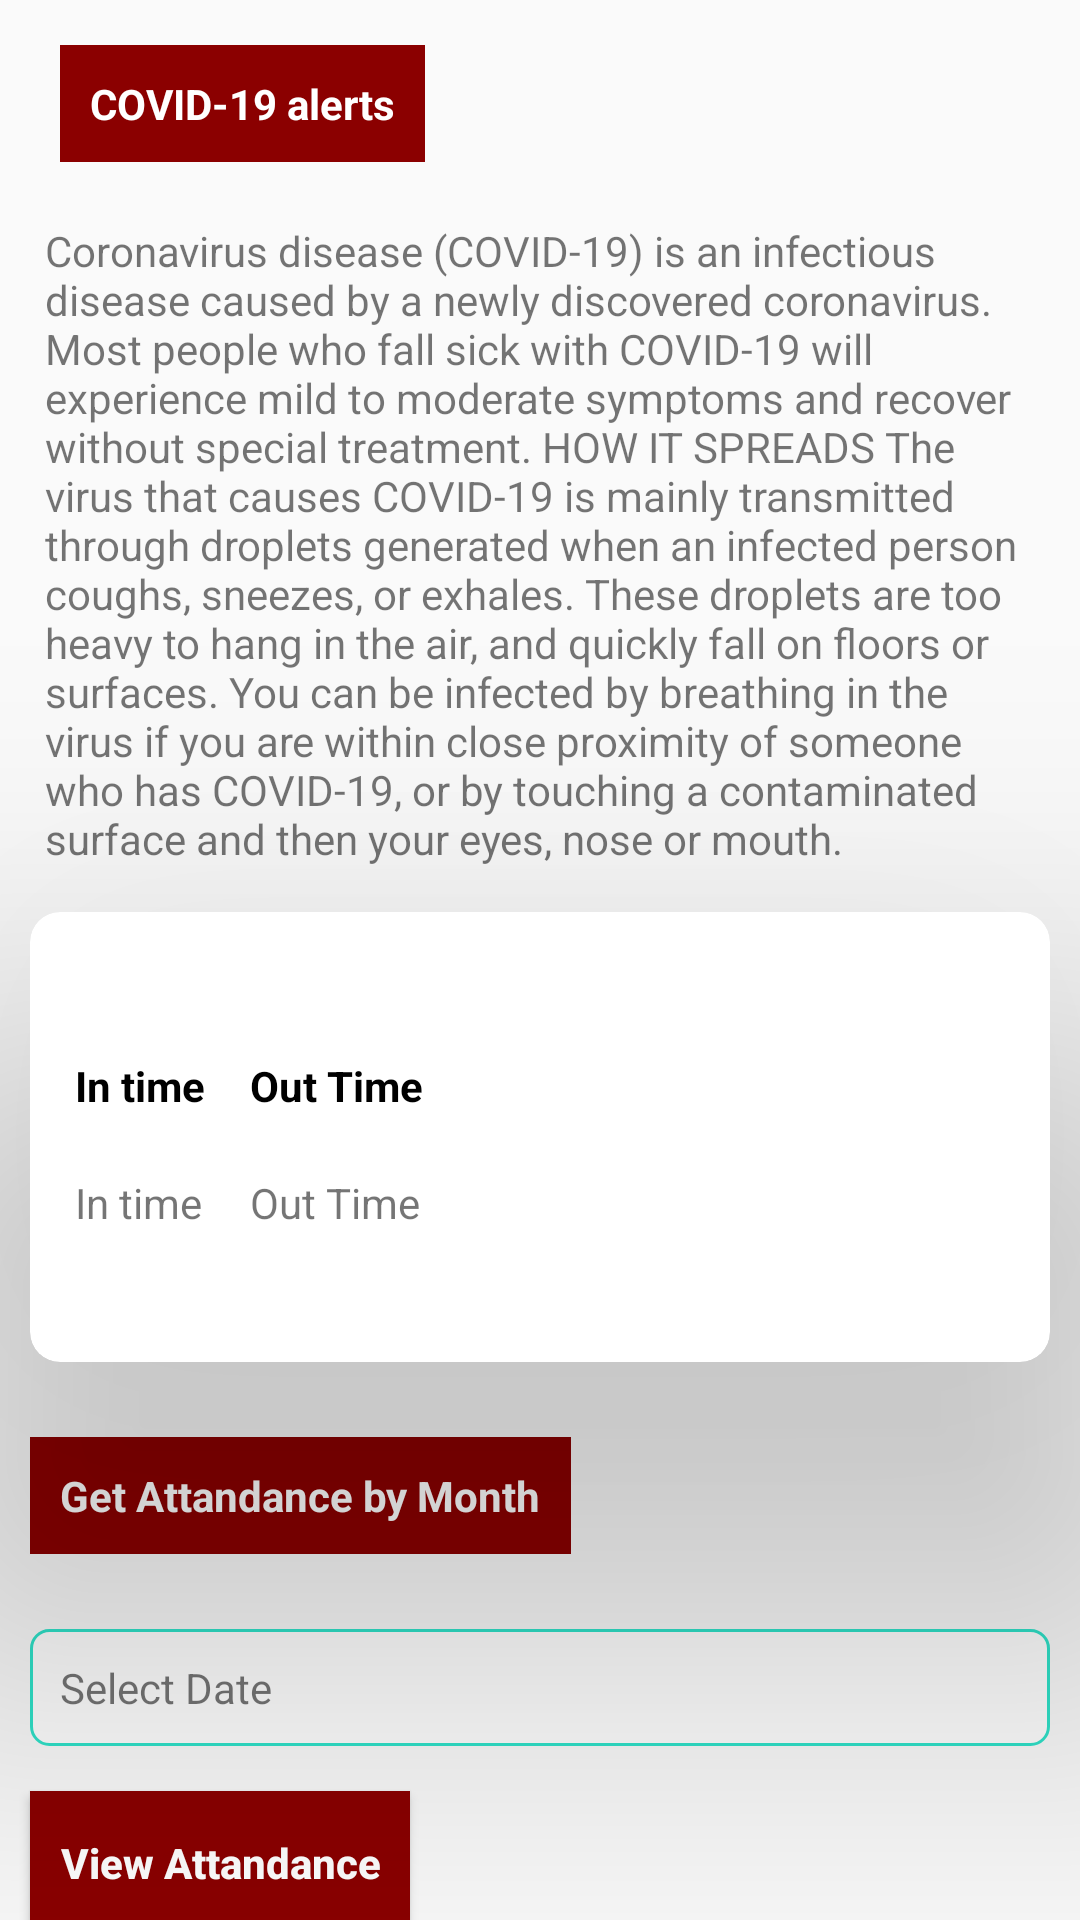

This screen was rendered from an Android layout file. Write that file and the resources it references.
<!-- AndroidManifest.xml: application theme AppTheme -->
<!-- res/layout/fragment_attandance.xml -->
<?xml version="1.0" encoding="utf-8"?>
<androidx.core.widget.NestedScrollView xmlns:tools="http://schemas.android.com/tools"
    android:layout_width="match_parent"
    android:layout_height="match_parent"
    xmlns:android="http://schemas.android.com/apk/res/android"
    xmlns:app="http://schemas.android.com/apk/res-auto">
<RelativeLayout
    android:layout_width="match_parent"
    android:layout_height="match_parent">
    <FrameLayout
        android:id="@+id/progressBarHolder"
        android:animateLayoutChanges="true"
        android:visibility="gone"
        android:alpha="0.4"
        android:background="#000000"
        android:layout_width="match_parent"
        android:layout_height="match_parent">

        <ProgressBar
            style="?android:attr/progressBarStyleLarge"
            android:layout_width="wrap_content"
            android:layout_height="wrap_content"

            android:layout_gravity="center"
            />

    </FrameLayout>

    <LinearLayout
        android:layout_width="match_parent"
    android:orientation="vertical"
    android:layout_marginBottom="100dp"
    android:layout_height="match_parent"
    tools:context=".Fragment.AttandanceFragment"
        tools:ignore="UselessParent">

        <LinearLayout
        android:id="@+id/l1"
        android:layout_marginLeft="10dp"
        android:layout_marginRight="10dp"
        android:layout_gravity="center"
        android:orientation="vertical"
        android:layout_width="match_parent"
        android:layout_height="wrap_content">
        <TextView
            android:layout_gravity="start"
            android:layout_marginBottom="10dp"
            android:text="@string/covid_info"
            android:padding="10dp"
            android:textStyle="bold"
            android:background="@color/colorRed"
            android:textColor="@color/colorWhite"
            android:layout_marginTop="15dp"
            android:layout_marginLeft="10dp"
            android:layout_width="wrap_content"
            android:layout_height="wrap_content" />
        <TextView
            android:text="@string/covid_instruction"
            android:padding="5dp"
            android:layout_marginTop="5dp"
            android:layout_width="wrap_content"
            android:layout_height="wrap_content"/>

    </LinearLayout>
        <androidx.cardview.widget.CardView
            app:cardElevation="80dp"
            app:cardCornerRadius="10dp"
            android:layout_marginTop="10dp"
            android:layout_marginBottom="10dp"
            android:layout_width="match_parent"
            android:layout_height="150dp"
            android:padding="5dp"
            android:layout_marginRight="10dp"
            android:layout_marginLeft="10dp"
            >
    <TableLayout
        android:id="@+id/table_layout2"
        android:layout_gravity="center"
        android:layout_marginLeft="10dp"
        android:layout_marginRight="10dp"
        android:layout_width="match_parent"
        android:layout_height="wrap_content">
        <TableRow>
            <TextView
                android:textColor="@color/colorBlack"
                android:layout_marginBottom="10dp"
                android:text="@string/in_time"
                android:padding="5dp"
                android:textStyle="bold"
                android:layout_marginTop="15dp"
                android:layout_width="wrap_content"
                android:layout_height="wrap_content" />

            <TextView
                android:layout_marginLeft="5dp"
                android:textStyle="bold"
                android:textColor="@color/colorBlack"
                android:layout_marginBottom="10dp"
                android:text="@string/out_time"
                android:padding="5dp"
                android:layout_marginTop="15dp"
                android:layout_width="wrap_content"
                android:layout_height="wrap_content" />



        </TableRow>
        <TableRow>
            <TextView
                android:layout_marginBottom="10dp"
                android:text="@string/in_time"
                android:id="@+id/in_time"
                android:padding="5dp"
                android:layout_width="wrap_content"
                android:layout_height="wrap_content" />
            <TextView
                android:layout_marginLeft="5dp"
                android:layout_marginBottom="10dp"
                android:text="@string/out_time"
                android:padding="5dp"
                android:id="@+id/out_time"
                android:layout_width="wrap_content"
                android:layout_height="wrap_content" />
        </TableRow>

    </TableLayout>
        </androidx.cardview.widget.CardView>
        <TextView
            android:layout_gravity="start"
            android:layout_marginBottom="10dp"
            android:text="@string/get_attandance"
            android:padding="10dp"
            android:textAllCaps="false"
            android:textStyle="bold"
            android:background="@color/colorRed"
            android:textColor="@color/colorWhite"
            android:layout_marginTop="15dp"
            android:layout_marginLeft="10dp"
            android:layout_width="wrap_content"
            android:layout_height="wrap_content" />

        <TextView
            android:id="@+id/selectDate"
            android:layout_width="match_parent"
            android:layout_height="match_parent"
            android:layout_marginLeft="10dp"
            android:layout_marginTop="15dp"
            android:layout_marginRight="10dp"
            android:background="@drawable/edit_background"
            android:padding="10dp"
            android:text="@string/select_date" />
        <Button
            android:layout_gravity="start"
            android:layout_marginBottom="10dp"
            android:text="@string/view_attandance"
            android:padding="10dp"
            android:id="@+id/view_attandance"
            android:textStyle="bold"
            android:textAllCaps="false"
            android:background="@color/colorRed"
            android:textColor="@color/colorWhite"
            android:layout_marginTop="15dp"
            android:layout_marginLeft="10dp"
            android:layout_width="wrap_content"
            android:layout_height="wrap_content" />
        <androidx.recyclerview.widget.RecyclerView
            android:id="@+id/attandanceList"
            android:layout_marginBottom="50dp"
            android:layout_width="match_parent"
            android:layout_height="wrap_content"/>
</LinearLayout>

</RelativeLayout>
</androidx.core.widget.NestedScrollView>
<!-- resources referenced by this layout -->
<resources>
  <color name="colorBlack">#000000</color>
  <color name="colorRed">#8b0000</color>
  <color name="colorWhite">#FFFFFF</color>
  <!-- drawable edit_background (drawable) -->
  <?xml version="1.0" encoding="utf-8"?>
  <shape xmlns="http://schemas.android.com/apk/res-auto"
      xmlns:android="http://schemas.android.com/apk/res/android">
  
  
      <stroke android:color="@color/colorPrimary" android:width="1dp"></stroke>
      <corners android:radius="6dp"></corners>
      <solid android:color="#ffffff"></solid>
  
  </shape>
  <string name="covid_info">COVID-19 alerts</string>
  <string name="covid_instruction">Coronavirus disease (COVID-19) is an infectious disease caused by a newly discovered coronavirus.
  Most people who fall sick with COVID-19 will experience mild to moderate symptoms and recover without special treatment.
  HOW IT SPREADS
  The virus that causes COVID-19 is mainly transmitted through droplets generated when an infected person coughs, sneezes, or exhales. These droplets are too heavy to hang in the air, and quickly fall on floors or surfaces.
  You can be infected by breathing in the virus if you are within close proximity of someone who has COVID-19, or by touching a contaminated surface and then your eyes, nose or mouth.</string>
  <string name="get_attandance">Get Attandance by Month</string>
  <string name="in_time">In time</string>
  <string name="out_time">Out Time</string>
  <string name="select_date">Select Date</string>
  <string name="view_attandance">View Attandance</string>
  <style name="AppTheme" parent="Theme.AppCompat.Light.DarkActionBar">
          
          <item name="colorPrimary">@color/colorPrimary</item>
          <item name="colorPrimaryDark">@color/colorPrimaryDark</item>
          <item name="colorAccent">@color/colorAccent</item>
      </style>
  <color name="colorPrimary">#30E3CA</color>
  <color name="colorPrimaryDark">#3700B3</color>
  <color name="colorAccent">#03DAC5</color>
</resources>
